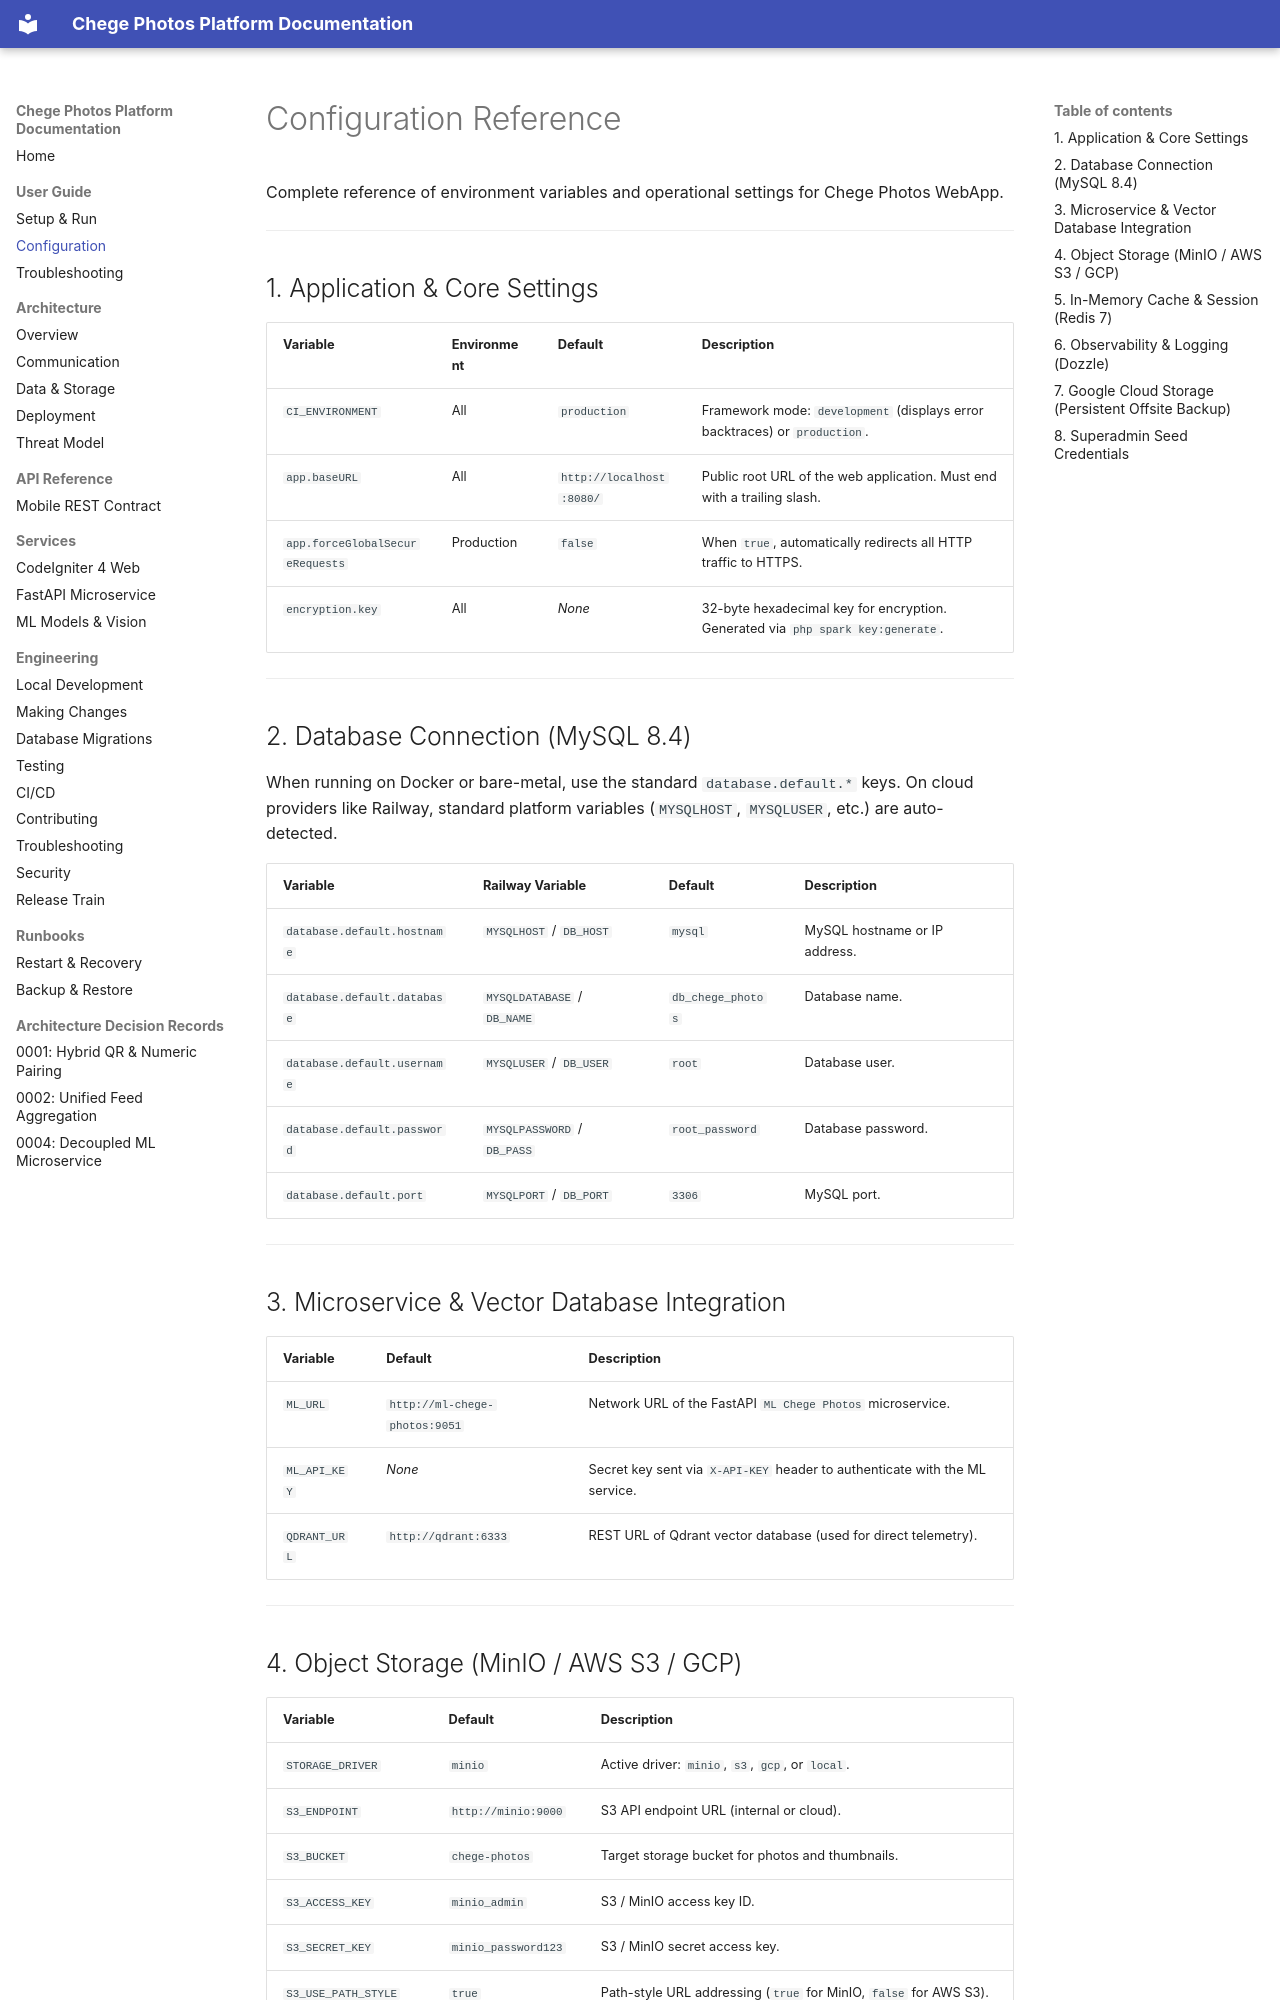

repository: Niccher/Chege-Photos-Platform · page: user/configuration/index.html · generator: mkdocs

# Configuration Reference

Complete reference of environment variables and operational settings for Chege Photos WebApp.

---

## 1. Application & Core Settings

| Variable | Environment | Default | Description |
|---|---|---|---|
| `CI_ENVIRONMENT` | All | `production` | Framework mode: `development` (displays error backtraces) or `production`. |
| `app.baseURL` | All | `http://localhost:8080/` | Public root URL of the web application. Must end with a trailing slash. |
| `app.forceGlobalSecureRequests`| Production | `false` | When `true`, automatically redirects all HTTP traffic to HTTPS. |
| `encryption.key` | All | *None* | 32-byte hexadecimal key for encryption. Generated via `php spark key:generate`. |

---

## 2. Database Connection (MySQL 8.4)

When running on Docker or bare-metal, use the standard `database.default.*` keys. On cloud providers like Railway, standard platform variables (`MYSQLHOST`, `MYSQLUSER`, etc.) are auto-detected.

| Variable | Railway Variable | Default | Description |
|---|---|---|---|
| `database.default.hostname` | `MYSQLHOST` / `DB_HOST` | `mysql` | MySQL hostname or IP address. |
| `database.default.database` | `MYSQLDATABASE` / `DB_NAME` | `db_chege_photos` | Database name. |
| `database.default.username` | `MYSQLUSER` / `DB_USER` | `root` | Database user. |
| `database.default.password` | `MYSQLPASSWORD` / `DB_PASS` | `root_password` | Database password. |
| `database.default.port` | `MYSQLPORT` / `DB_PORT` | `3306` | MySQL port. |

---

## 3. Microservice & Vector Database Integration

| Variable | Default | Description |
|---|---|---|
| `ML_URL` | `http://ml-chege-photos:9051` | Network URL of the FastAPI `ML Chege Photos` microservice. |
| `ML_API_KEY` | *None* | Secret key sent via `X-API-KEY` header to authenticate with the ML service. |
| `QDRANT_URL` | `http://qdrant:6333` | REST URL of Qdrant vector database (used for direct telemetry). |

---
